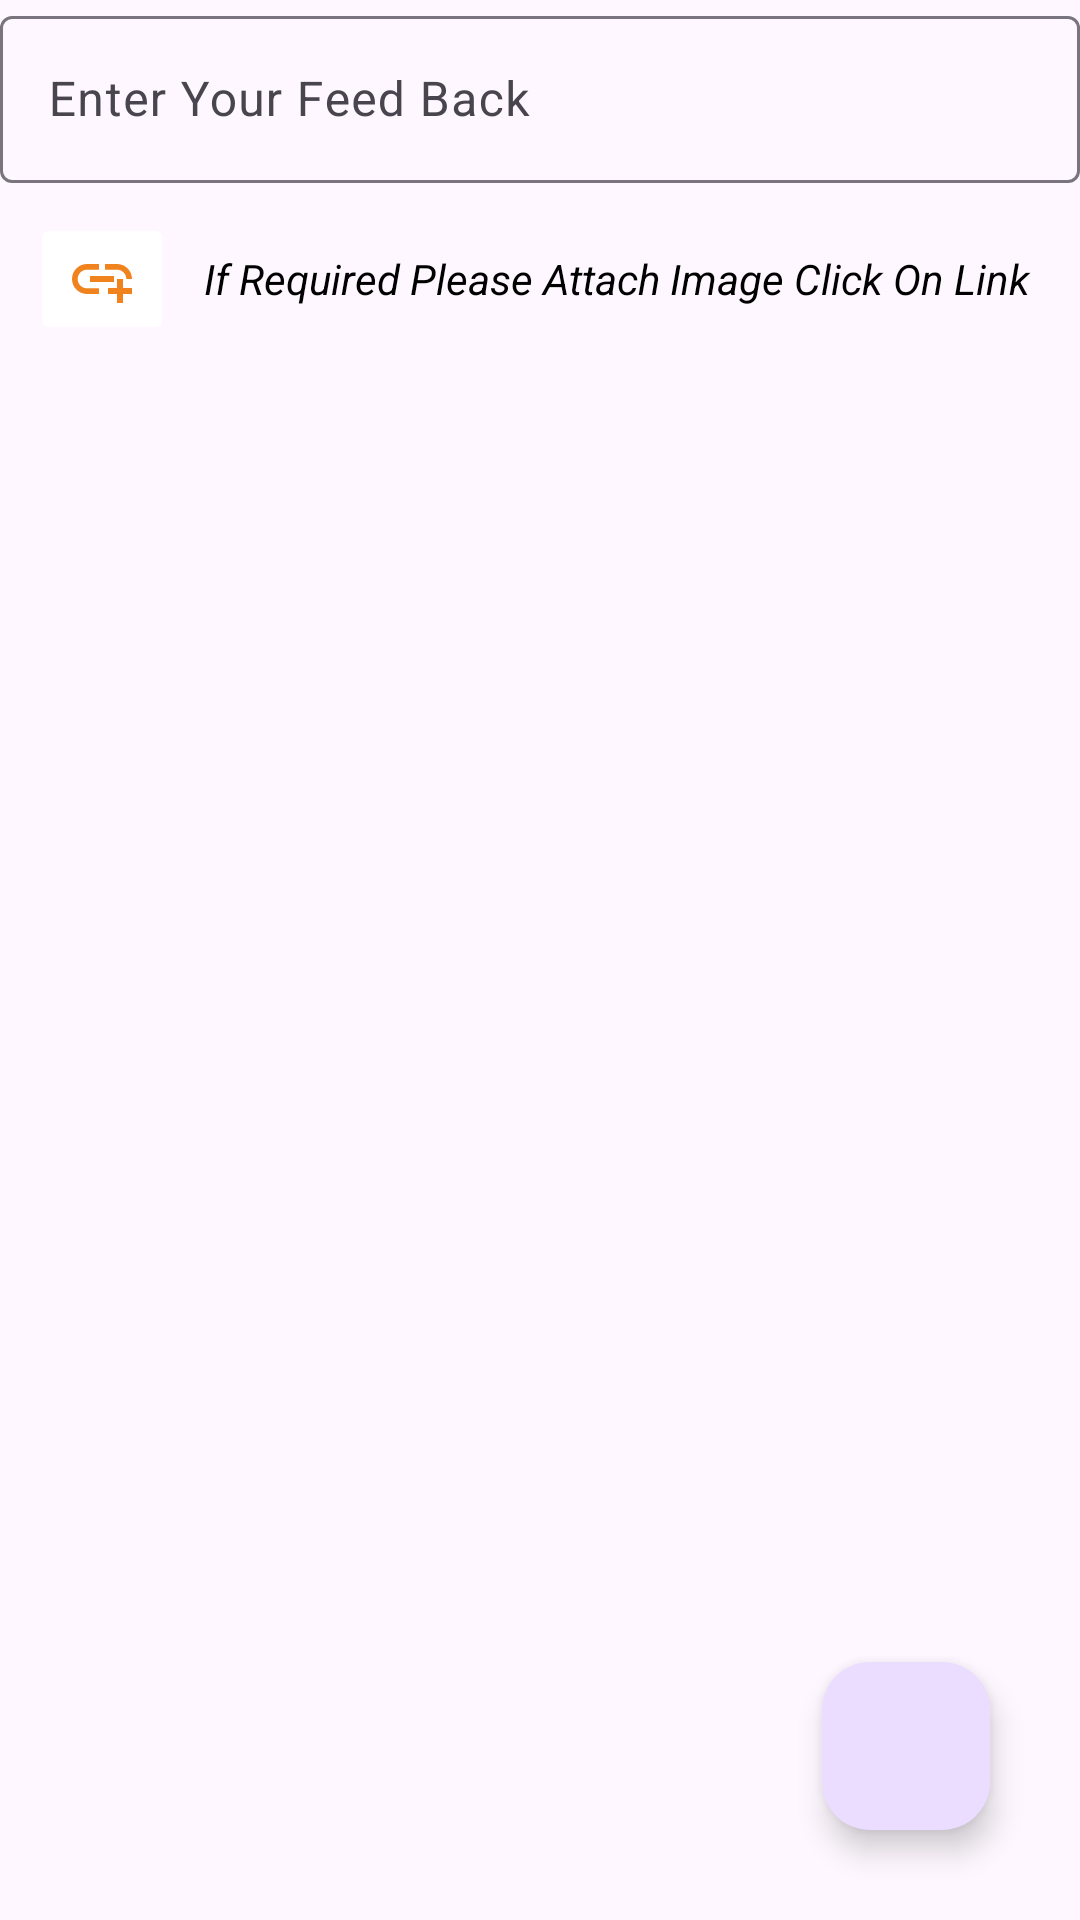

Reconstruct the res/layout file that produces this screen, plus the resources it refers to.
<!-- AndroidManifest.xml: application theme AppTheme.DayNight -->
<!-- res/layout/fragment_feed_back.xml -->
<?xml version="1.0" encoding="utf-8"?>
<androidx.constraintlayout.widget.ConstraintLayout xmlns:android="http://schemas.android.com/apk/res/android"
    xmlns:app="http://schemas.android.com/apk/res-auto"
    xmlns:tools="http://schemas.android.com/tools"
    android:layout_width="match_parent"
    android:layout_height="match_parent"
    android:layout_margin="5dp"
    tools:context=".feedback.FeedBackFragment">


    <com.google.android.material.textfield.TextInputLayout
        android:id="@+id/tlFeedBackNote"
        android:layout_width="match_parent"
        android:layout_height="wrap_content"
        android:hint="Enter Your Feed Back"
        app:layout_constraintEnd_toEndOf="parent"
        app:layout_constraintStart_toStartOf="parent"
        app:layout_constraintTop_toTopOf="parent">

        <com.google.android.material.textfield.TextInputEditText
            android:id="@+id/etFeedBackNote"
            android:layout_width="match_parent"
            android:layout_height="wrap_content"
            android:maxLines="4" />
    </com.google.android.material.textfield.TextInputLayout>

    <LinearLayout
        android:layout_width="match_parent"
        android:layout_height="wrap_content"
        android:layout_margin="10dp"
        android:orientation="horizontal"
        app:layout_constraintEnd_toEndOf="parent"
        app:layout_constraintStart_toStartOf="parent"
        app:layout_constraintTop_toBottomOf="@id/tlFeedBackNote">

        <ImageButton
            android:layout_width="wrap_content"
            android:layout_height="wrap_content"
            android:layout_marginEnd="10dp"
            android:backgroundTint="@color/white"
            android:src="@drawable/ic_add_link"
            app:tint="@color/button_color" />

        <com.google.android.material.textview.MaterialTextView
            android:layout_width="match_parent"
            android:layout_height="wrap_content"
            android:layout_gravity="center"
            android:text="If Required Please Attach Image Click On Link"
            android:textColor="@color/black"
            android:textStyle="italic" />
    </LinearLayout>

    <com.google.android.material.floatingactionbutton.FloatingActionButton
        android:id="@+id/btnFeedBack"
        android:layout_width="wrap_content"
        android:layout_height="wrap_content"
        android:layout_marginEnd="30dp"
        android:layout_marginBottom="30dp"
        android:src="@drawable/ic_send"
        app:layout_constraintBottom_toBottomOf="parent"
        app:layout_constraintEnd_toEndOf="parent" />

</androidx.constraintlayout.widget.ConstraintLayout>
<!-- resources referenced by this layout -->
<resources>
  <color name="black">#FF000000</color>
  <color name="button_color">#F1831E</color>
  <color name="white">#FFFFFFFF</color>
  <!-- drawable ic_add_link (drawable) -->
  <vector xmlns:android="http://schemas.android.com/apk/res/android" android:height="24dp" android:tint="#0E0D0D" android:viewportHeight="24" android:viewportWidth="24" android:width="24dp">
        
      <path android:fillColor="@android:color/white" android:pathData="M8,11h8v2L8,13zM20.1,12L22,12c0,-2.76 -2.24,-5 -5,-5h-4v1.9h4c1.71,0 3.1,1.39 3.1,3.1zM3.9,12c0,-1.71 1.39,-3.1 3.1,-3.1h4L11,7L7,7c-2.76,0 -5,2.24 -5,5s2.24,5 5,5h4v-1.9L7,15.1c-1.71,0 -3.1,-1.39 -3.1,-3.1zM19,12h-2v3h-3v2h3v3h2v-3h3v-2h-3z"/>
      
  </vector>
  <style name="AppTheme.DayNight" parent="Theme.Material3.DayNight">
          
          <item name="colorPrimary">#FF6200EE</item>
          <item name="colorPrimaryVariant">#FF3700B3</item>
          <item name="colorOnPrimary">#FFFFFF</item>
          <item name="colorSecondary">#FF03DAC5</item>
          <item name="colorOnSecondary">#000000</item>
          <item name="windowActionBar">false</item>
          <item name="windowNoTitle">true</item>
  
          
       
         
      </style>
</resources>
